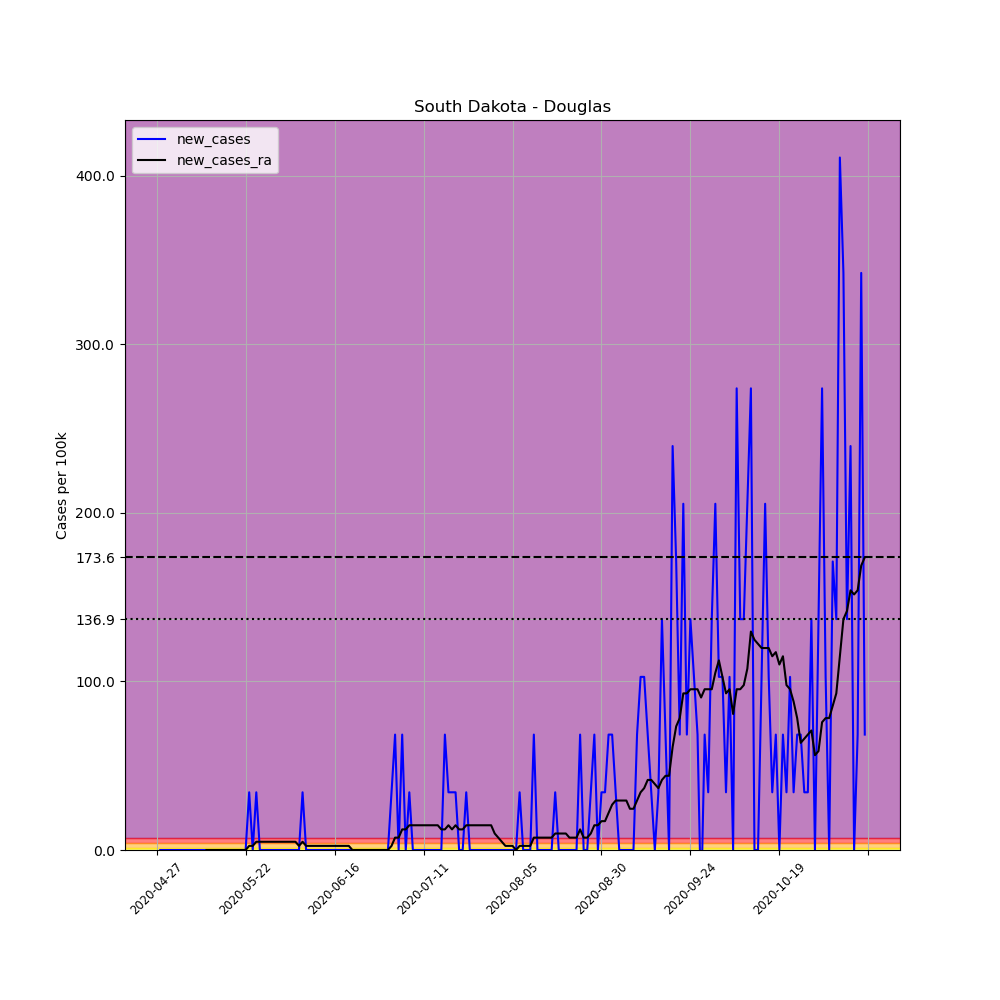

Values plotted in this chart, from the file beside it:
, date, county, state, fips, cases, deaths, COUNTY, STNAME, CTYNAME, POPESTIMATE2019, per_100k, new_cases, new_cases_ra
650246, 2020-04-27, Douglas, South Dakota, 46043, 1, 0, 43, South Dakota, Douglas, 2921, 34.23, , 
650247, 2020-04-28, Douglas, South Dakota, 46043, 1, 0, 43, South Dakota, Douglas, 2921, 34.23, 0.0, 
650248, 2020-04-29, Douglas, South Dakota, 46043, 1, 0, 43, South Dakota, Douglas, 2921, 34.23, 0.0, 
650249, 2020-04-30, Douglas, South Dakota, 46043, 1, 0, 43, South Dakota, Douglas, 2921, 34.23, 0.0, 
650250, 2020-05-01, Douglas, South Dakota, 46043, 1, 0, 43, South Dakota, Douglas, 2921, 34.23, 0.0, 
650251, 2020-05-02, Douglas, South Dakota, 46043, 1, 0, 43, South Dakota, Douglas, 2921, 34.23, 0.0, 
650252, 2020-05-03, Douglas, South Dakota, 46043, 1, 0, 43, South Dakota, Douglas, 2921, 34.23, 0.0, 
650253, 2020-05-04, Douglas, South Dakota, 46043, 1, 0, 43, South Dakota, Douglas, 2921, 34.23, 0.0, 
650254, 2020-05-05, Douglas, South Dakota, 46043, 1, 0, 43, South Dakota, Douglas, 2921, 34.23, 0.0, 
650255, 2020-05-06, Douglas, South Dakota, 46043, 1, 0, 43, South Dakota, Douglas, 2921, 34.23, 0.0, 
650256, 2020-05-07, Douglas, South Dakota, 46043, 1, 0, 43, South Dakota, Douglas, 2921, 34.23, 0.0, 
650257, 2020-05-08, Douglas, South Dakota, 46043, 1, 0, 43, South Dakota, Douglas, 2921, 34.23, 0.0, 
650258, 2020-05-09, Douglas, South Dakota, 46043, 1, 0, 43, South Dakota, Douglas, 2921, 34.23, 0.0, 
650259, 2020-05-10, Douglas, South Dakota, 46043, 1, 0, 43, South Dakota, Douglas, 2921, 34.23, 0.0, 
650260, 2020-05-11, Douglas, South Dakota, 46043, 1, 0, 43, South Dakota, Douglas, 2921, 34.23, 0.0, 0.0
650261, 2020-05-12, Douglas, South Dakota, 46043, 1, 0, 43, South Dakota, Douglas, 2921, 34.23, 0.0, 0.0
650262, 2020-05-13, Douglas, South Dakota, 46043, 1, 0, 43, South Dakota, Douglas, 2921, 34.23, 0.0, 0.0
650263, 2020-05-14, Douglas, South Dakota, 46043, 1, 0, 43, South Dakota, Douglas, 2921, 34.23, 0.0, 0.0
650264, 2020-05-15, Douglas, South Dakota, 46043, 1, 0, 43, South Dakota, Douglas, 2921, 34.23, 0.0, 0.0
650265, 2020-05-16, Douglas, South Dakota, 46043, 1, 0, 43, South Dakota, Douglas, 2921, 34.23, 0.0, 0.0
650266, 2020-05-17, Douglas, South Dakota, 46043, 1, 0, 43, South Dakota, Douglas, 2921, 34.23, 0.0, 0.0
650267, 2020-05-18, Douglas, South Dakota, 46043, 1, 0, 43, South Dakota, Douglas, 2921, 34.23, 0.0, 0.0
650268, 2020-05-19, Douglas, South Dakota, 46043, 1, 0, 43, South Dakota, Douglas, 2921, 34.23, 0.0, 0.0
650269, 2020-05-20, Douglas, South Dakota, 46043, 1, 0, 43, South Dakota, Douglas, 2921, 34.23, 0.0, 0.0
650270, 2020-05-21, Douglas, South Dakota, 46043, 1, 0, 43, South Dakota, Douglas, 2921, 34.23, 0.0, 0.0
650271, 2020-05-22, Douglas, South Dakota, 46043, 1, 0, 43, South Dakota, Douglas, 2921, 34.23, 0.0, 0.0
650272, 2020-05-23, Douglas, South Dakota, 46043, 2, 0, 43, South Dakota, Douglas, 2921, 68.47, 34.23, 2.445
650273, 2020-05-24, Douglas, South Dakota, 46043, 2, 0, 43, South Dakota, Douglas, 2921, 68.47, 0.0, 2.445
650274, 2020-05-25, Douglas, South Dakota, 46043, 3, 0, 43, South Dakota, Douglas, 2921, 102.7, 34.23, 4.891
650275, 2020-05-26, Douglas, South Dakota, 46043, 3, 0, 43, South Dakota, Douglas, 2921, 102.7, 0.0, 4.891
650276, 2020-05-27, Douglas, South Dakota, 46043, 3, 0, 43, South Dakota, Douglas, 2921, 102.7, 0.0, 4.891
650277, 2020-05-28, Douglas, South Dakota, 46043, 3, 0, 43, South Dakota, Douglas, 2921, 102.7, 0.0, 4.891
650278, 2020-05-29, Douglas, South Dakota, 46043, 3, 0, 43, South Dakota, Douglas, 2921, 102.7, 0.0, 4.891
650279, 2020-05-30, Douglas, South Dakota, 46043, 3, 0, 43, South Dakota, Douglas, 2921, 102.7, 0.0, 4.891
650280, 2020-05-31, Douglas, South Dakota, 46043, 3, 0, 43, South Dakota, Douglas, 2921, 102.7, 0.0, 4.891
650281, 2020-06-01, Douglas, South Dakota, 46043, 3, 0, 43, South Dakota, Douglas, 2921, 102.7, 0.0, 4.891
650282, 2020-06-02, Douglas, South Dakota, 46043, 3, 0, 43, South Dakota, Douglas, 2921, 102.7, 0.0, 4.891
650283, 2020-06-03, Douglas, South Dakota, 46043, 3, 0, 43, South Dakota, Douglas, 2921, 102.7, 0.0, 4.891
650284, 2020-06-04, Douglas, South Dakota, 46043, 3, 0, 43, South Dakota, Douglas, 2921, 102.7, 0.0, 4.891
650285, 2020-06-05, Douglas, South Dakota, 46043, 3, 0, 43, South Dakota, Douglas, 2921, 102.7, 0.0, 4.891
650286, 2020-06-06, Douglas, South Dakota, 46043, 3, 0, 43, South Dakota, Douglas, 2921, 102.7, 0.0, 2.445
650287, 2020-06-07, Douglas, South Dakota, 46043, 4, 0, 43, South Dakota, Douglas, 2921, 136.9, 34.23, 4.891
650288, 2020-06-08, Douglas, South Dakota, 46043, 4, 0, 43, South Dakota, Douglas, 2921, 136.9, 0.0, 2.445
650289, 2020-06-09, Douglas, South Dakota, 46043, 4, 0, 43, South Dakota, Douglas, 2921, 136.9, 0.0, 2.445
650290, 2020-06-10, Douglas, South Dakota, 46043, 4, 0, 43, South Dakota, Douglas, 2921, 136.9, 0.0, 2.445
650291, 2020-06-11, Douglas, South Dakota, 46043, 4, 0, 43, South Dakota, Douglas, 2921, 136.9, 0.0, 2.445
650292, 2020-06-12, Douglas, South Dakota, 46043, 4, 0, 43, South Dakota, Douglas, 2921, 136.9, 0.0, 2.445
650293, 2020-06-13, Douglas, South Dakota, 46043, 4, 0, 43, South Dakota, Douglas, 2921, 136.9, 0.0, 2.445
650294, 2020-06-14, Douglas, South Dakota, 46043, 4, 0, 43, South Dakota, Douglas, 2921, 136.9, 0.0, 2.445
650295, 2020-06-15, Douglas, South Dakota, 46043, 4, 0, 43, South Dakota, Douglas, 2921, 136.9, 0.0, 2.445
650296, 2020-06-16, Douglas, South Dakota, 46043, 4, 0, 43, South Dakota, Douglas, 2921, 136.9, 0.0, 2.445
650297, 2020-06-17, Douglas, South Dakota, 46043, 4, 0, 43, South Dakota, Douglas, 2921, 136.9, 0.0, 2.445
650298, 2020-06-18, Douglas, South Dakota, 46043, 4, 0, 43, South Dakota, Douglas, 2921, 136.9, 0.0, 2.445
650299, 2020-06-19, Douglas, South Dakota, 46043, 4, 0, 43, South Dakota, Douglas, 2921, 136.9, 0.0, 2.445
650300, 2020-06-20, Douglas, South Dakota, 46043, 4, 0, 43, South Dakota, Douglas, 2921, 136.9, 0.0, 2.445
650301, 2020-06-21, Douglas, South Dakota, 46043, 4, 0, 43, South Dakota, Douglas, 2921, 136.9, 0.0, 0.0
650302, 2020-06-22, Douglas, South Dakota, 46043, 4, 0, 43, South Dakota, Douglas, 2921, 136.9, 0.0, 0.0
650303, 2020-06-23, Douglas, South Dakota, 46043, 4, 0, 43, South Dakota, Douglas, 2921, 136.9, 0.0, 0.0
650304, 2020-06-24, Douglas, South Dakota, 46043, 4, 0, 43, South Dakota, Douglas, 2921, 136.9, 0.0, 0.0
650305, 2020-06-25, Douglas, South Dakota, 46043, 4, 0, 43, South Dakota, Douglas, 2921, 136.9, 0.0, 0.0
... 140 more rows
